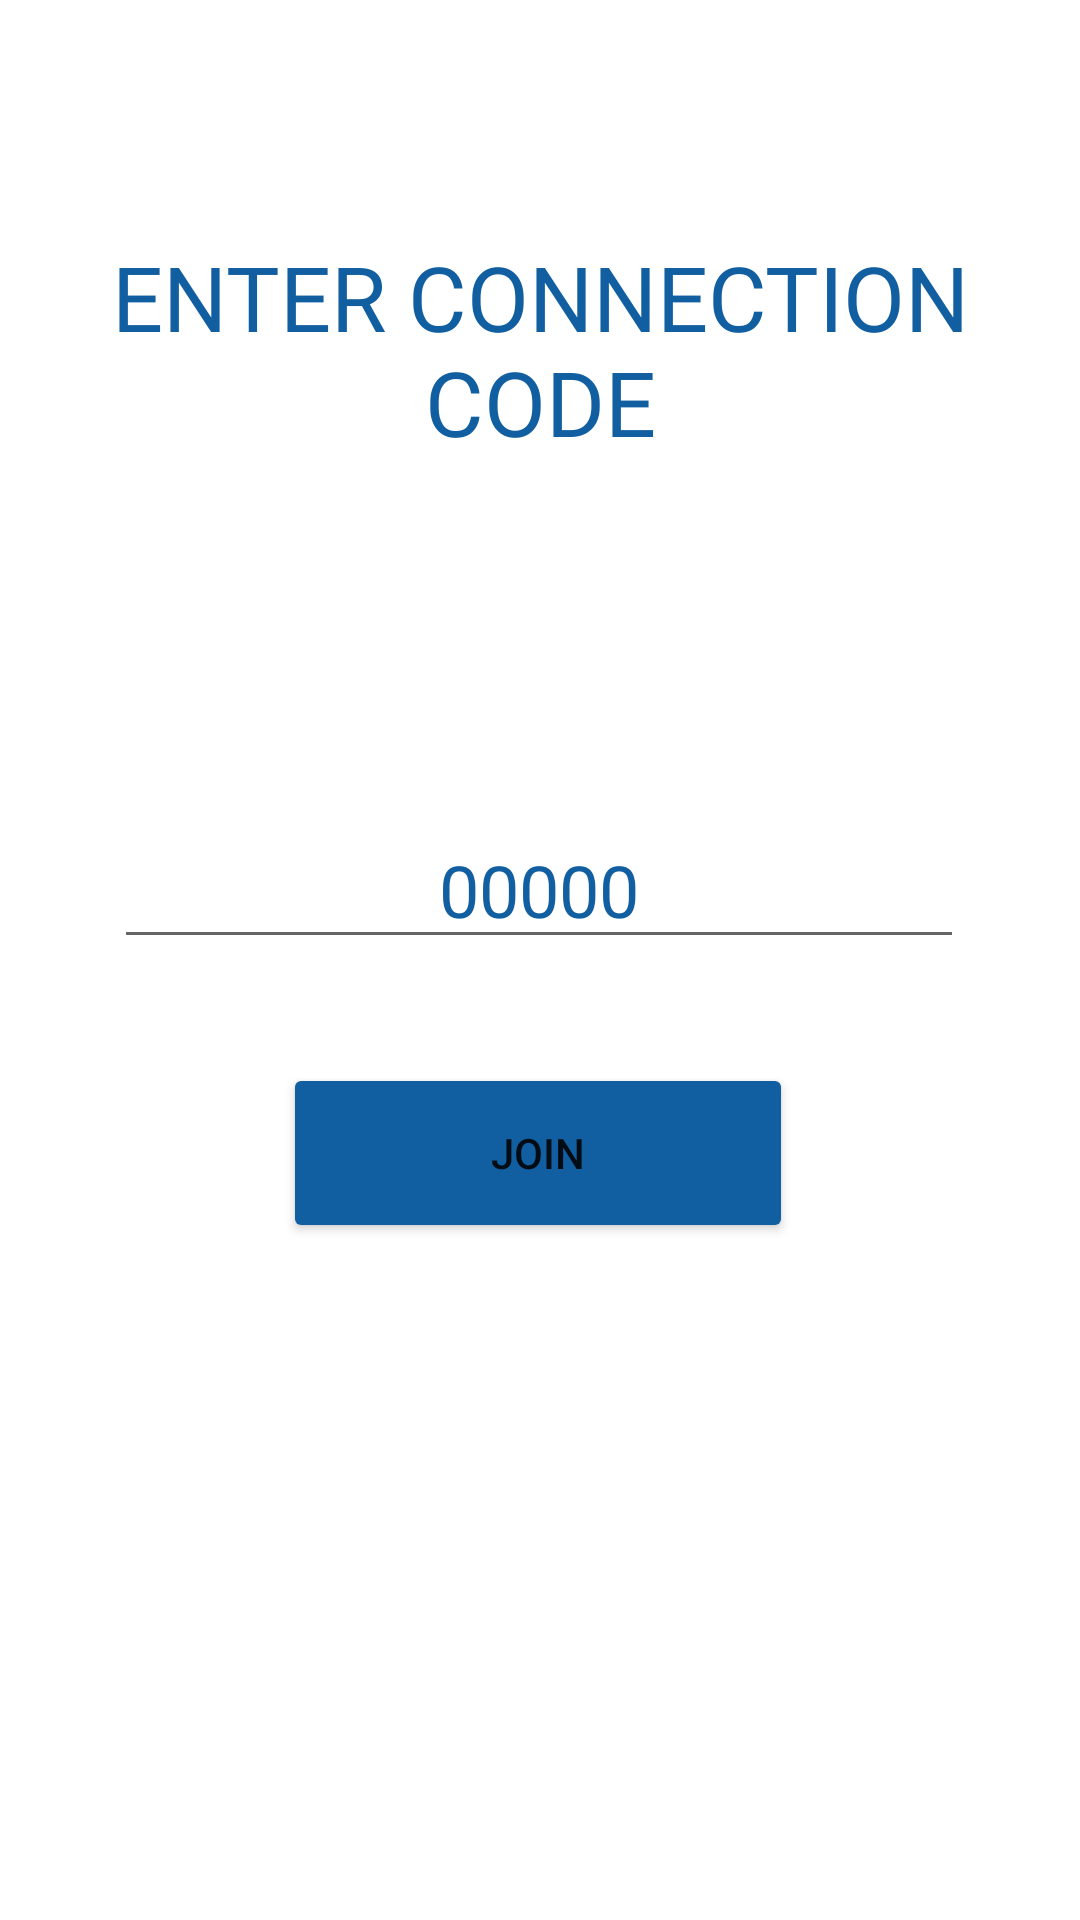

This screen was rendered from an Android layout file. Write that file and the resources it references.
<!-- AndroidManifest.xml: application theme Theme.SETCardGame -->
<!-- res/layout/activity_join_game.xml -->
<?xml version="1.0" encoding="utf-8"?>
<androidx.constraintlayout.widget.ConstraintLayout xmlns:android="http://schemas.android.com/apk/res/android"
    xmlns:app="http://schemas.android.com/apk/res-auto"
    xmlns:tools="http://schemas.android.com/tools"
    android:layout_width="match_parent"
    android:layout_height="match_parent"
    tools:context=".viewmodel.multiplayer.JoinGameActivity"
    android:background="@drawable/set_background">

    <TextView
        android:id="@+id/joinTV"
        android:layout_width="0dp"
        android:layout_height="wrap_content"
        android:fontFamily="@font/archivo_black"
        android:gravity="center"
        android:shadowColor="@color/white"
        android:shadowDx="8"
        android:shadowDy="8"
        android:shadowRadius="2"
        android:text="@string/enterConnectionCodeText"
        android:textColor="@color/blue"
        android:textSize="30sp"
        app:layout_constraintBottom_toTopOf="@+id/view"
        app:layout_constraintEnd_toEndOf="parent"
        app:layout_constraintHorizontal_bias="0.0"
        app:layout_constraintStart_toStartOf="parent"
        app:layout_constraintTop_toTopOf="parent"
        app:layout_constraintVertical_bias="0.496" />

    <View
        android:id="@+id/view"
        android:layout_width="285dp"
        android:layout_height="222dp"
        android:background="@drawable/radius"
        app:layout_constraintBottom_toBottomOf="parent"
        app:layout_constraintEnd_toEndOf="parent"
        app:layout_constraintStart_toStartOf="parent"
        app:layout_constraintTop_toTopOf="parent"
        app:layout_constraintVertical_bias="0.559" />

    <Button
        android:id="@+id/joinBtn"
        android:layout_width="170dp"
        android:layout_height="60dp"
        android:backgroundTint="@color/blue"
        android:gravity="center"
        android:onClick="joinGame"
        android:text="@string/joinWithCodeBtn"
        app:layout_constraintBottom_toBottomOf="@+id/view"
        app:layout_constraintEnd_toEndOf="parent"
        app:layout_constraintHorizontal_bias="0.497"
        app:layout_constraintStart_toStartOf="parent"
        app:layout_constraintTop_toBottomOf="@+id/connectionCodeET"
        app:layout_constraintVertical_bias="0.458" />

    <EditText
        android:id="@+id/connectionCodeET"
        android:layout_width="wrap_content"
        android:layout_height="wrap_content"
        android:ems="10"
        android:gravity="center"
        android:hint="00000"
        android:inputType="number"
        android:maxLength="5"
        android:minHeight="48dp"
        android:textColor="@color/blue"
        android:textColorHint="@color/blue"
        android:textSize="24sp"
        app:layout_constraintBottom_toBottomOf="@+id/view"
        app:layout_constraintEnd_toEndOf="parent"
        app:layout_constraintHorizontal_bias="0.495"
        app:layout_constraintStart_toStartOf="parent"
        app:layout_constraintTop_toTopOf="@+id/view"
        app:layout_constraintVertical_bias="0.213" />

</androidx.constraintlayout.widget.ConstraintLayout>
<!-- resources referenced by this layout -->
<resources>
  <color name="blue">#115EA1</color>
  <color name="white">#FFFFFFFF</color>
  <string name="enterConnectionCodeText">ENTER CONNECTION CODE</string>
  <string name="joinWithCodeBtn">Join</string>
  <style name="Theme.SETCardGame" parent="Theme.MaterialComponents.DayNight.DarkActionBar">
          
          <item name="colorPrimary">@color/blue</item>
          <item name="colorPrimaryVariant">@color/blue</item>
          <item name="colorOnPrimary">@color/white</item>
          
          <item name="colorSecondary">@color/blue</item>
          <item name="colorSecondaryVariant">@color/blue</item>
          <item name="colorOnSecondary">@color/black</item>
          
          <item name="android:statusBarColor">@color/blue</item>
          <item name="android:windowLightStatusBar">false</item>
          
      </style>
  <color name="black">#FF000000</color>
</resources>
